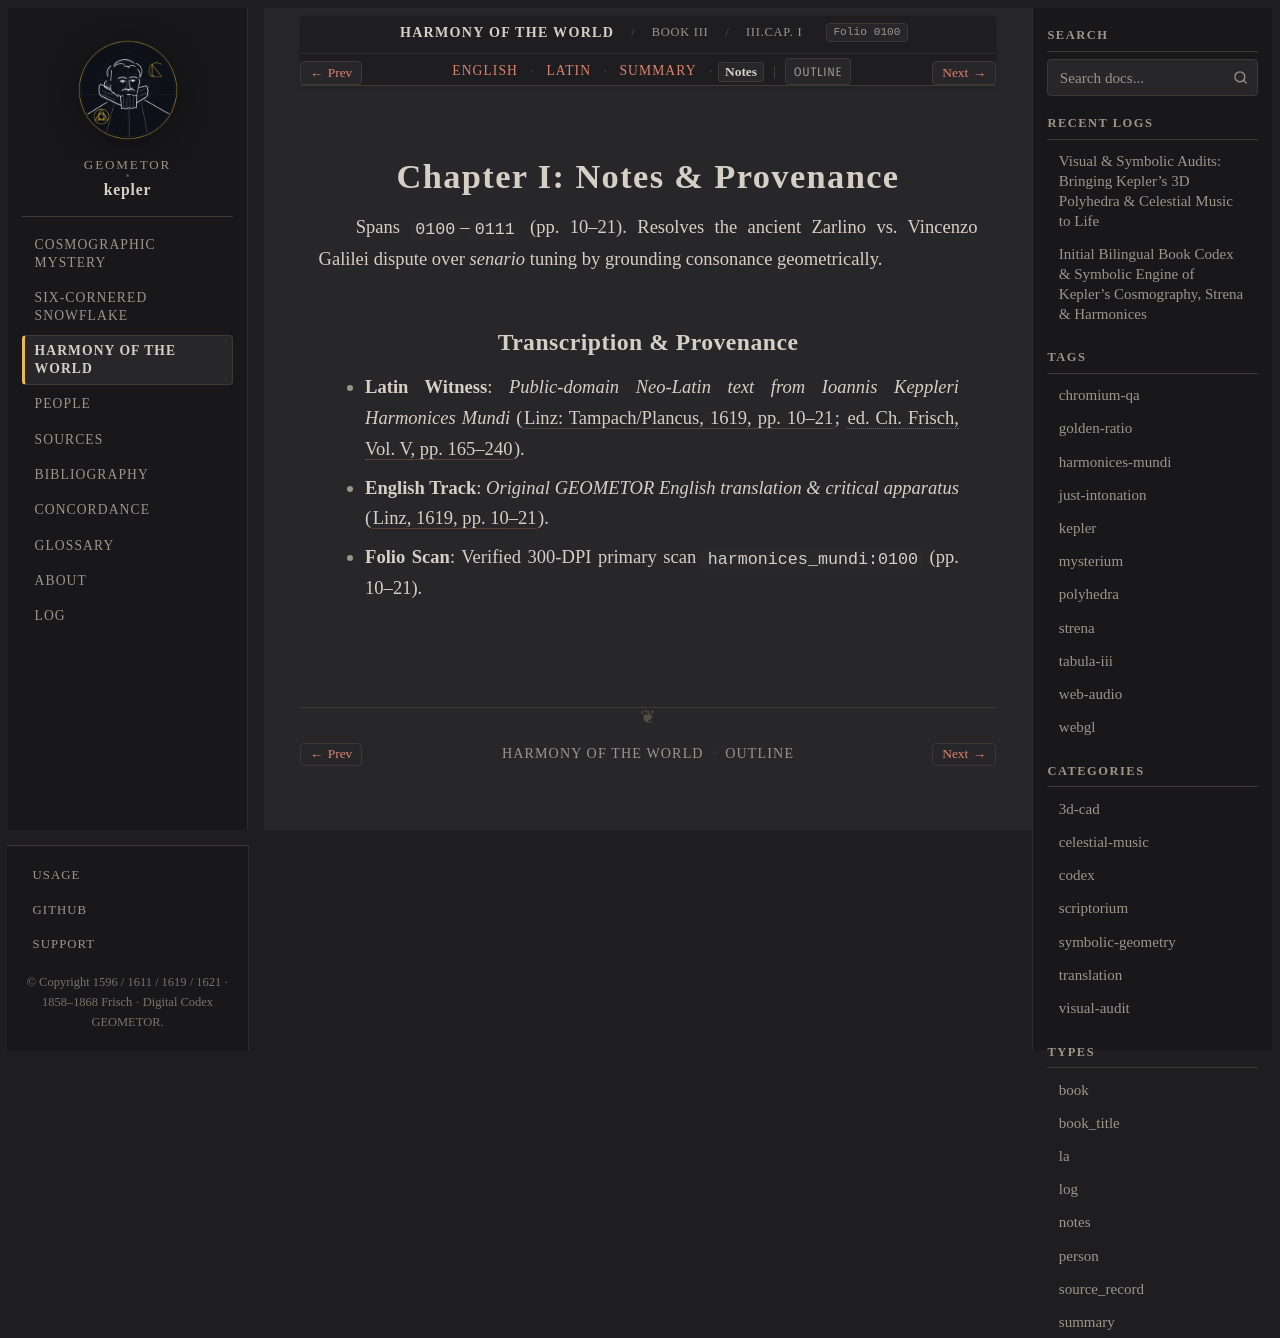

repository: geometor/kepler · page: harmonices_mundi/liber_iii/cap_01/notes.html · generator: sphinx

:type: notes
:layout: book
:canonical_id: III.Cap. I
:order: 2
:folio: harmonices_mundi:0100

.. _hm-liber-iii-cap_01-notes:

Chapter I: Notes & Provenance
=============================

Spans ``0100``–``0111`` (pp. 10–21). Resolves the ancient Zarlino vs. Vincenzo Galilei dispute over *senario* tuning by grounding consonance geometrically.

Transcription & Provenance
--------------------------

* **Latin Witness**: *Public-domain Neo-Latin text from Ioannis Keppleri Harmonices Mundi* (:cite:`Linz: Tampach/Plancus, 1619, pp. 10–21 <kepler:1619:hm>`; :cite:`ed. Ch. Frisch, Vol. V, pp. 165–240 <frisch:1864:v5>`).
* **English Track**: *Original GEOMETOR English translation & critical apparatus* (:cite:`Linz, 1619, pp. 10–21 <kepler:1619:hm>`).
* **Folio Scan**: Verified 300-DPI primary scan ``harmonices_mundi:0100`` (pp. 10–21).
